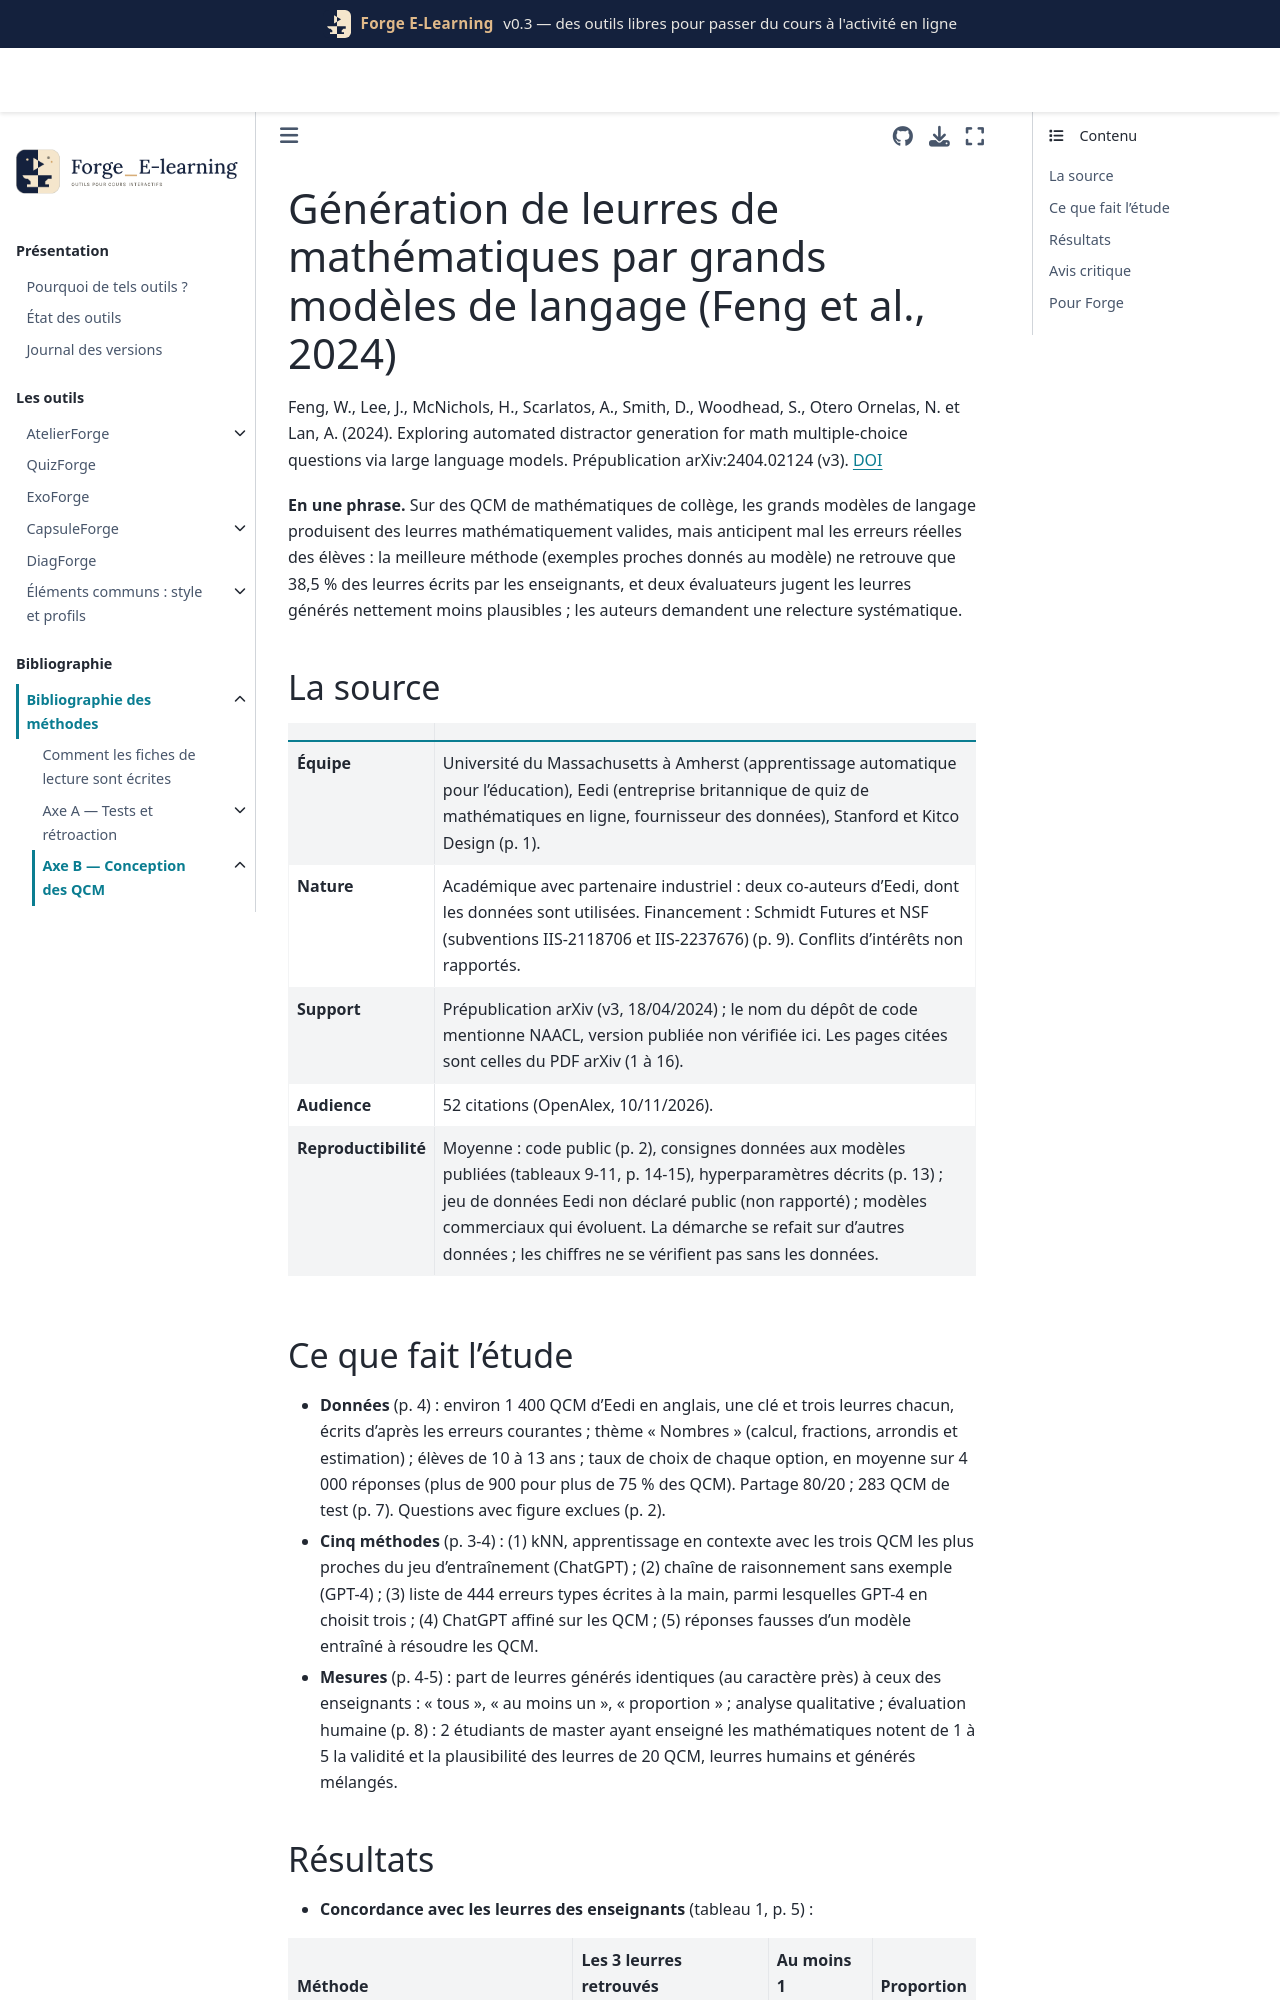

repository: Benoit2lattre/Forge_E-Learning · page: reference/B_conception_qcm/feng2024.html · generator: jekyll

---
cle: feng2024
reference: "Feng, W., Lee, J., McNichols, H., Scarlatos, A., Smith, D., Woodhead, S., Otero Ornelas, N. et Lan, A. (2024). Exploring automated distractor generation for math multiple-choice questions via large language models. Prépublication arXiv:2404.02124 (v3)."
doi: 10.48550/arxiv.2404.02124
axe: [B2]
type_etude: étude expérimentale de génération automatique (cinq méthodes comparées sur un jeu de QCM réels) avec une petite évaluation humaine ; prépublication
public: QCM de mathématiques (nombres, fractions, arrondis) d'une plateforme en ligne pour élèves de 10 à 13 ans, en anglais
lecture: texte complet, 10/11/2026
regles:
  - outil: QuizForge
    regle: "leurres proposés par une IA = brouillon : chaque leurre est relié à une erreur type nommée et validé par l'enseignant avant usage ; pas d'import direct dans la banque"
    niveau: C
    transferabilite: forte
    note: "leurres IA jugés moins plausibles que ceux des auteurs humains (2,68 contre 3,72 sur 5, p. 9) ; relecture demandée par les auteurs (p. 10)"
  - outil: QuizForge
    regle: "génération assistée de leurres : donner à l'IA des exemples de la même notion avec leurs leurres et l'erreur que chacun représente, plutôt qu'une consigne seule"
    niveau: C
    transferabilite: moyenne
    note: "exemples proches : 38,5 % de leurres retrouvés, contre 30,4 % sans exemple et 26,4 % avec des exemples d'une autre notion (tableaux 1 et 2)"
  - outil: QuizForge
    regle: "génération assistée de leurres : demander à l'IA d'écrire d'abord l'erreur (ou le retour à l'étudiant), puis le leurre"
    niveau: C
    transferabilite: moyenne
  - outil: QuizForge
    regle: "ne pas confier à l'IA les questions avec schéma ou figure sans relecture renforcée : la méthode n'a été évaluée que sur du texte"
    niveau: D
    transferabilite: forte
  - outil: DiagForge
    regle: "après usage, repérer les leurres choisis par presque personne, en particulier ceux proposés par une IA, et les remplacer par les erreurs réellement observées"
    niveau: C
    transferabilite: forte
---

# Génération de leurres de mathématiques par grands modèles de langage (Feng et al., 2024)

Feng, W., Lee, J., McNichols, H., Scarlatos, A., Smith, D., Woodhead, S., Otero Ornelas, N. et Lan, A. (2024). Exploring automated distractor generation for math multiple-choice questions via large language models. Prépublication arXiv:2404.02124 (v3). [DOI](https://doi.org/10.48550/arxiv.2404.02124)

**En une phrase.** Sur des QCM de mathématiques de collège, les grands modèles de langage produisent des leurres mathématiquement valides, mais anticipent mal les erreurs réelles des élèves : la meilleure méthode (exemples proches donnés au modèle) ne retrouve que 38,5 % des leurres écrits par les enseignants, et deux évaluateurs jugent les leurres générés nettement moins plausibles ; les auteurs demandent une relecture systématique.

## La source

| | |
| --- | --- |
| **Équipe** | Université du Massachusetts à Amherst (apprentissage automatique pour l'éducation), Eedi (entreprise britannique de quiz de mathématiques en ligne, fournisseur des données), Stanford et Kitco Design (p. 1). |
| **Nature** | Académique avec partenaire industriel : deux co-auteurs d'Eedi, dont les données sont utilisées. Financement : Schmidt Futures et NSF (subventions IIS-2118706 et IIS-2237676) (p. 9). Conflits d'intérêts non rapportés. |
| **Support** | Prépublication arXiv (v3, 18/04/2024) ; le nom du dépôt de code mentionne NAACL, version publiée non vérifiée ici. Les pages citées sont celles du PDF arXiv (1 à 16). |
| **Audience** | 52 citations (OpenAlex, 10/11/2026). |
| **Reproductibilité** | Moyenne : code public (p. 2), consignes données aux modèles publiées (tableaux 9-11, p. 14-15), hyperparamètres décrits (p. 13) ; jeu de données Eedi non déclaré public (non rapporté) ; modèles commerciaux qui évoluent. La démarche se refait sur d'autres données ; les chiffres ne se vérifient pas sans les données. |
